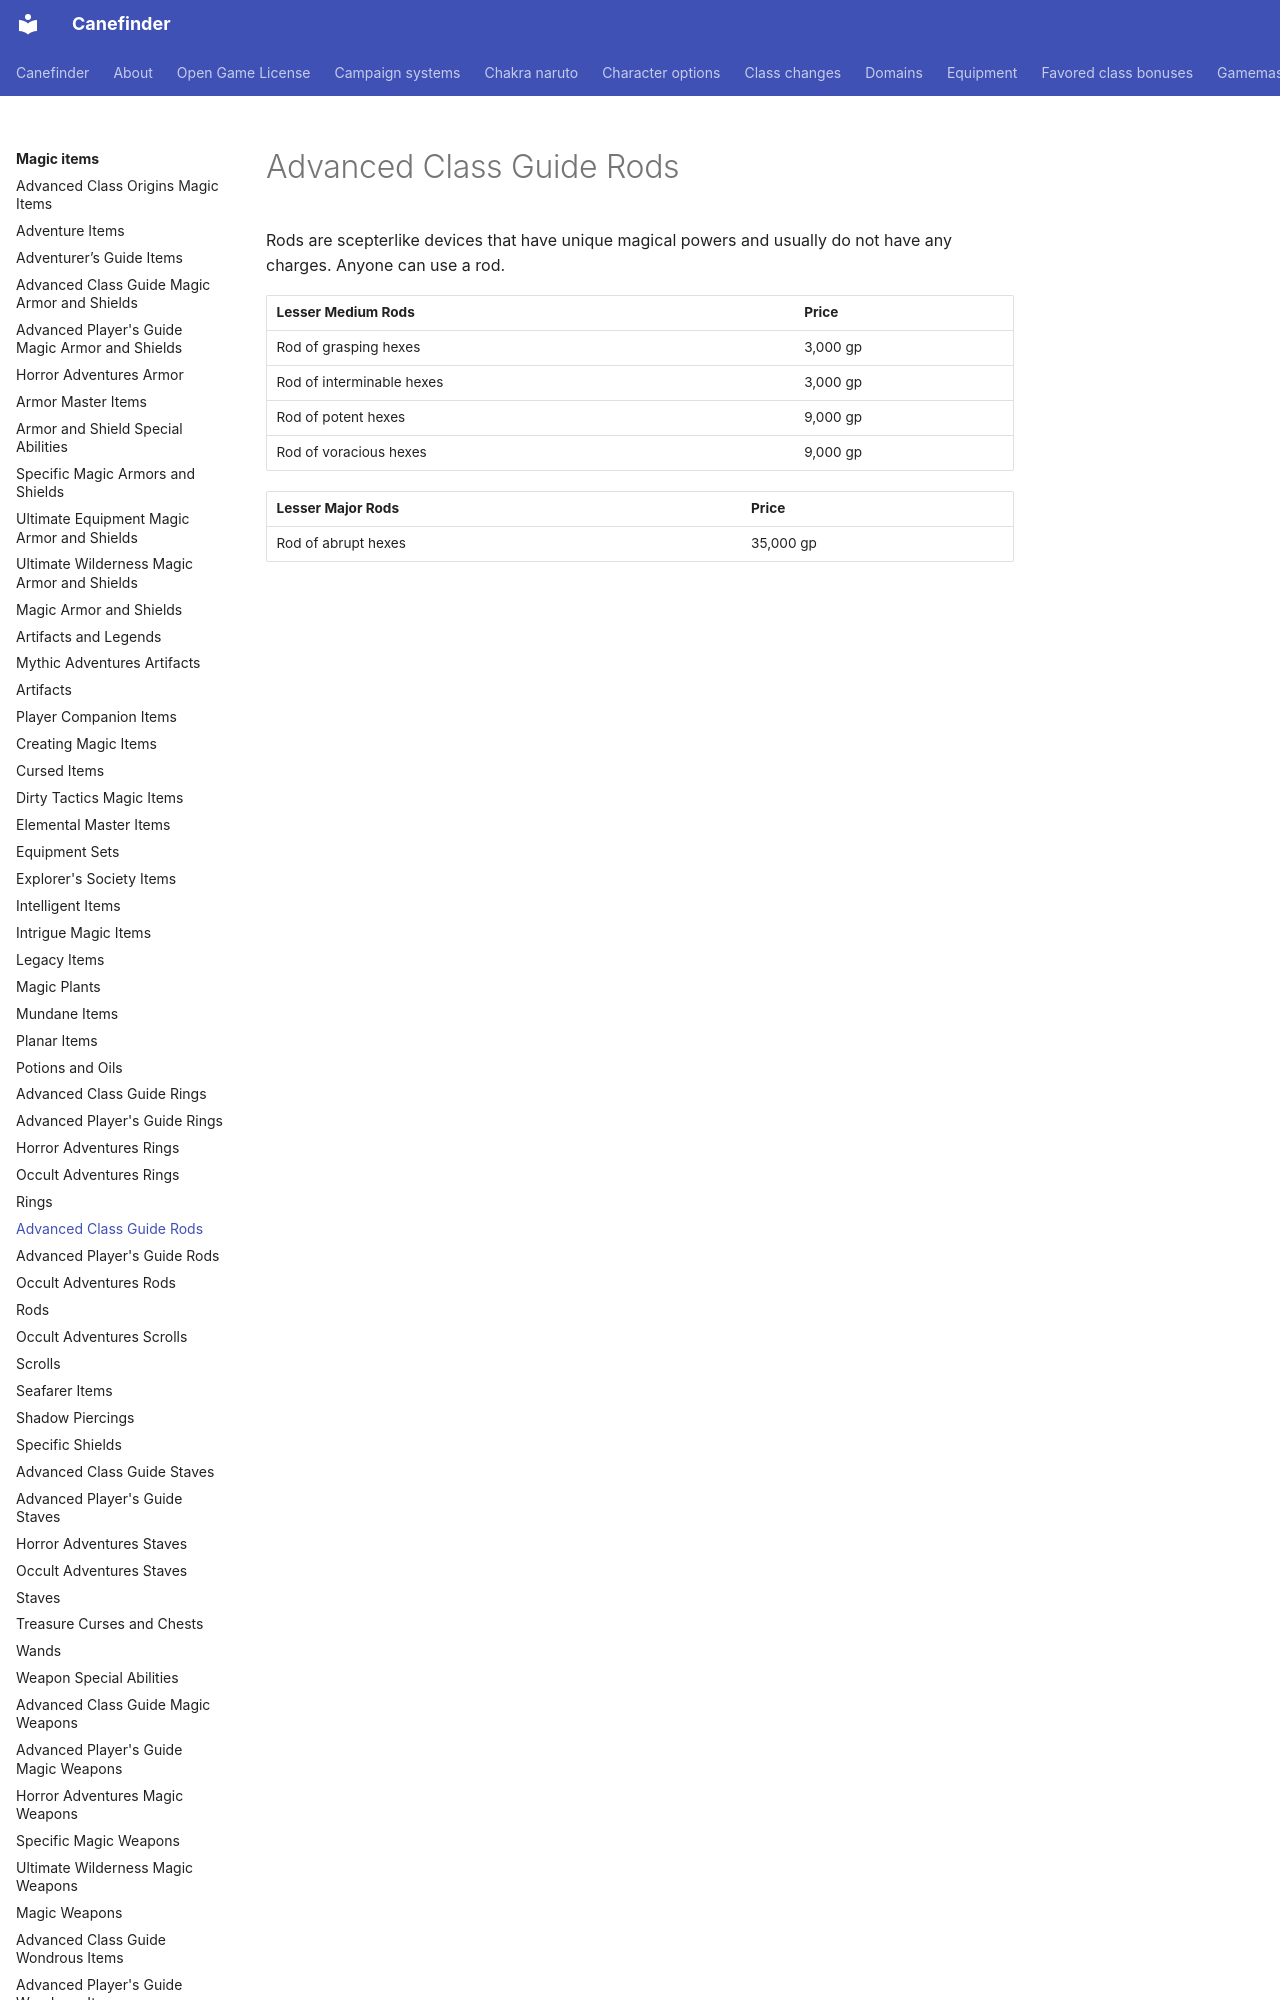

repository: canefinderhouserules/Canefinderhouserules · page: magic-items/rods-acg/index.html · generator: mkdocs

# Advanced Class Guide Rods

Rods are scepterlike devices that have unique magical powers and usually do not have any charges. Anyone can use a rod.

| Lesser Medium Rods | Price |
|---|---|
| Rod of grasping hexes | 3,000 gp |
| Rod of interminable hexes | 3,000 gp |
| Rod of potent hexes | 9,000 gp |
| Rod of voracious hexes | 9,000 gp |
